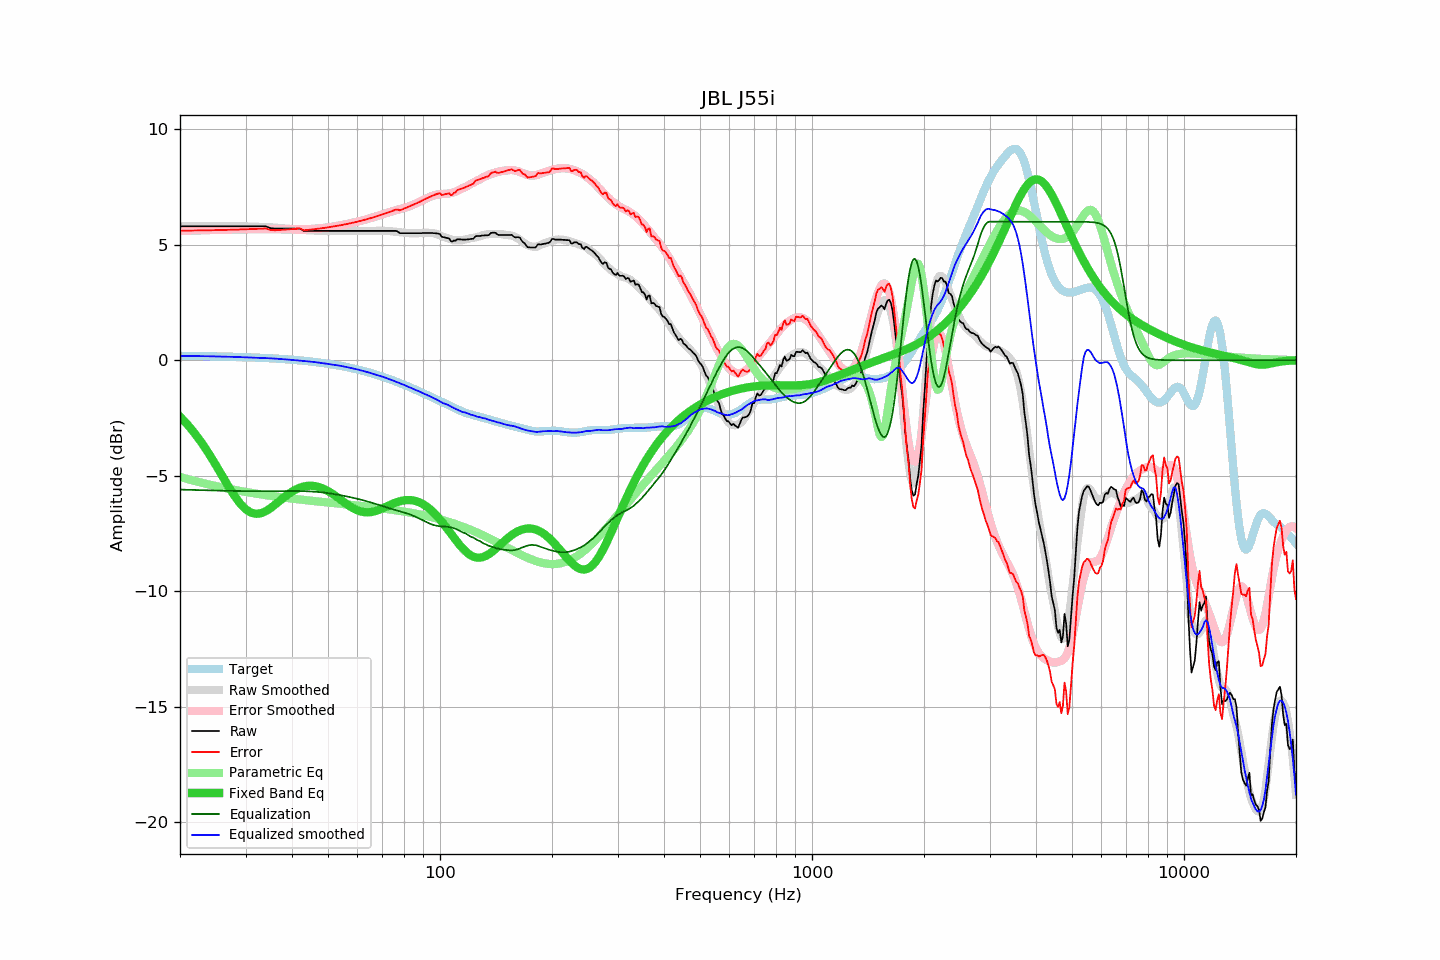

Data behind this chart, as committed beside it:
frequency, raw, error, smoothed, error_smoothed, equalization, parametric_eq, equalized_raw, equalized_smoothed, target
20, 5.80, 5.61, 5.79, 5.60, -5.60, -2.44, 0.20, 0.19, 0.19
21, 5.80, 5.61, 5.80, 5.61, -5.61, -2.81, 0.19, 0.19, 0.19
22, 5.80, 5.62, 5.80, 5.62, -5.62, -3.20, 0.18, 0.18, 0.18
23, 5.80, 5.62, 5.81, 5.63, -5.63, -3.63, 0.17, 0.18, 0.18
24, 5.80, 5.63, 5.81, 5.64, -5.64, -4.09, 0.16, 0.17, 0.17
25, 5.80, 5.63, 5.81, 5.65, -5.65, -4.56, 0.16, 0.17, 0.17
26, 5.80, 5.64, 5.81, 5.65, -5.65, -5.02, 0.15, 0.16, 0.16
27, 5.80, 5.65, 5.81, 5.66, -5.66, -5.47, 0.15, 0.15, 0.15
28, 5.80, 5.65, 5.81, 5.66, -5.66, -5.87, 0.14, 0.14, 0.15
29, 5.80, 5.66, 5.80, 5.67, -5.67, -6.20, 0.14, 0.14, 0.14
30, 5.80, 5.67, 5.80, 5.67, -5.67, -6.45, 0.13, 0.13, 0.13
31, 5.80, 5.68, 5.79, 5.67, -5.67, -6.60, 0.13, 0.12, 0.12
32, 5.80, 5.69, 5.78, 5.67, -5.67, -6.65, 0.13, 0.11, 0.11
33, 5.80, 5.70, 5.78, 5.67, -5.67, -6.63, 0.13, 0.10, 0.11
34, 5.80, 5.71, 5.77, 5.68, -5.68, -6.54, 0.13, 0.09, 0.10
35, 5.72, 5.64, 5.76, 5.67, -5.67, -6.41, 0.05, 0.08, 0.08
36, 5.70, 5.63, 5.74, 5.67, -5.67, -6.26, 0.03, 0.07, 0.07
37, 5.70, 5.64, 5.73, 5.67, -5.67, -6.10, 0.03, 0.06, 0.06
38, 5.70, 5.65, 5.71, 5.67, -5.67, -5.95, 0.03, 0.04, 0.05
39, 5.70, 5.67, 5.70, 5.67, -5.67, -5.81, 0.04, 0.03, 0.04
40, 5.70, 5.68, 5.68, 5.67, -5.67, -5.69, 0.04, 0.01, 0.02
41, 5.70, 5.69, 5.66, 5.67, -5.67, -5.60, 0.04, -0.00, 0.01
42, 5.70, 5.71, 5.65, 5.67, -5.67, -5.52, 0.03, -0.02, -0.01
43, 5.60, 5.63, 5.64, 5.67, -5.67, -5.47, -0.07, -0.03, -0.02
44, 5.60, 5.64, 5.63, 5.68, -5.68, -5.44, -0.08, -0.05, -0.04
45, 5.60, 5.66, 5.62, 5.68, -5.68, -5.44, -0.08, -0.06, -0.06
46, 5.60, 5.68, 5.62, 5.69, -5.69, -5.45, -0.09, -0.08, -0.07
47, 5.60, 5.70, 5.61, 5.71, -5.71, -5.48, -0.10, -0.10, -0.09
48, 5.60, 5.71, 5.60, 5.72, -5.72, -5.53, -0.12, -0.12, -0.11
49, 5.60, 5.73, 5.60, 5.74, -5.74, -5.59, -0.13, -0.14, -0.13
50, 5.60, 5.76, 5.59, 5.75, -5.75, -5.67, -0.15, -0.16, -0.15
51, 5.60, 5.78, 5.59, 5.77, -5.77, -5.75, -0.17, -0.18, -0.17
52, 5.60, 5.80, 5.60, 5.80, -5.80, -5.84, -0.19, -0.20, -0.20
53, 5.60, 5.82, 5.60, 5.82, -5.82, -5.94, -0.22, -0.22, -0.22
54, 5.60, 5.85, 5.60, 5.84, -5.84, -6.04, -0.24, -0.24, -0.24
55, 5.60, 5.87, 5.60, 5.87, -5.87, -6.13, -0.27, -0.27, -0.27
56, 5.60, 5.90, 5.60, 5.89, -5.89, -6.22, -0.29, -0.29, -0.29
57, 5.60, 5.92, 5.60, 5.92, -5.92, -6.31, -0.32, -0.32, -0.32
58, 5.60, 5.95, 5.60, 5.95, -5.95, -6.38, -0.35, -0.35, -0.35
59, 5.60, 5.97, 5.60, 5.97, -5.97, -6.45, -0.37, -0.37, -0.37
60, 5.60, 6.00, 5.60, 6.00, -6.00, -6.50, -0.40, -0.40, -0.40
61, 5.60, 6.03, 5.60, 6.03, -6.03, -6.54, -0.43, -0.43, -0.43
62, 5.60, 6.06, 5.60, 6.06, -6.06, -6.57, -0.46, -0.46, -0.46
63, 5.60, 6.09, 5.60, 6.09, -6.09, -6.58, -0.49, -0.49, -0.49
64, 5.60, 6.12, 5.60, 6.12, -6.12, -6.59, -0.52, -0.52, -0.52
65, 5.60, 6.15, 5.60, 6.15, -6.15, -6.58, -0.55, -0.55, -0.55
66, 5.60, 6.18, 5.60, 6.19, -6.19, -6.56, -0.59, -0.59, -0.58
67, 5.60, 6.21, 5.60, 6.22, -6.22, -6.53, -0.62, -0.62, -0.61
68, 5.60, 6.25, 5.61, 6.25, -6.25, -6.50, -0.65, -0.65, -0.64
69, 5.60, 6.28, 5.61, 6.29, -6.29, -6.46, -0.69, -0.68, -0.68
70, 5.60, 6.31, 5.61, 6.32, -6.32, -6.42, -0.72, -0.71, -0.71
71, 5.60, 6.35, 5.61, 6.35, -6.35, -6.37, -0.75, -0.75, -0.74
72, 5.60, 6.38, 5.60, 6.38, -6.38, -6.33, -0.78, -0.78, -0.78
73, 5.60, 6.42, 5.59, 6.41, -6.41, -6.28, -0.81, -0.82, -0.81
74, 5.60, 6.45, 5.58, 6.44, -6.44, -6.24, -0.84, -0.85, -0.85
75, 5.60, 6.49, 5.58, 6.46, -6.46, -6.20, -0.86, -0.89, -0.88
76, 5.60, 6.52, 5.56, 6.49, -6.49, -6.16, -0.89, -0.92, -0.92
77, 5.57, 6.53, 5.55, 6.51, -6.51, -6.13, -0.94, -0.96, -0.95
78, 5.50, 6.49, 5.54, 6.54, -6.54, -6.11, -1.04, -1.00, -0.99
79, 5.50, 6.53, 5.53, 6.56, -6.56, -6.09, -1.06, -1.03, -1.03
... 553 more rows
